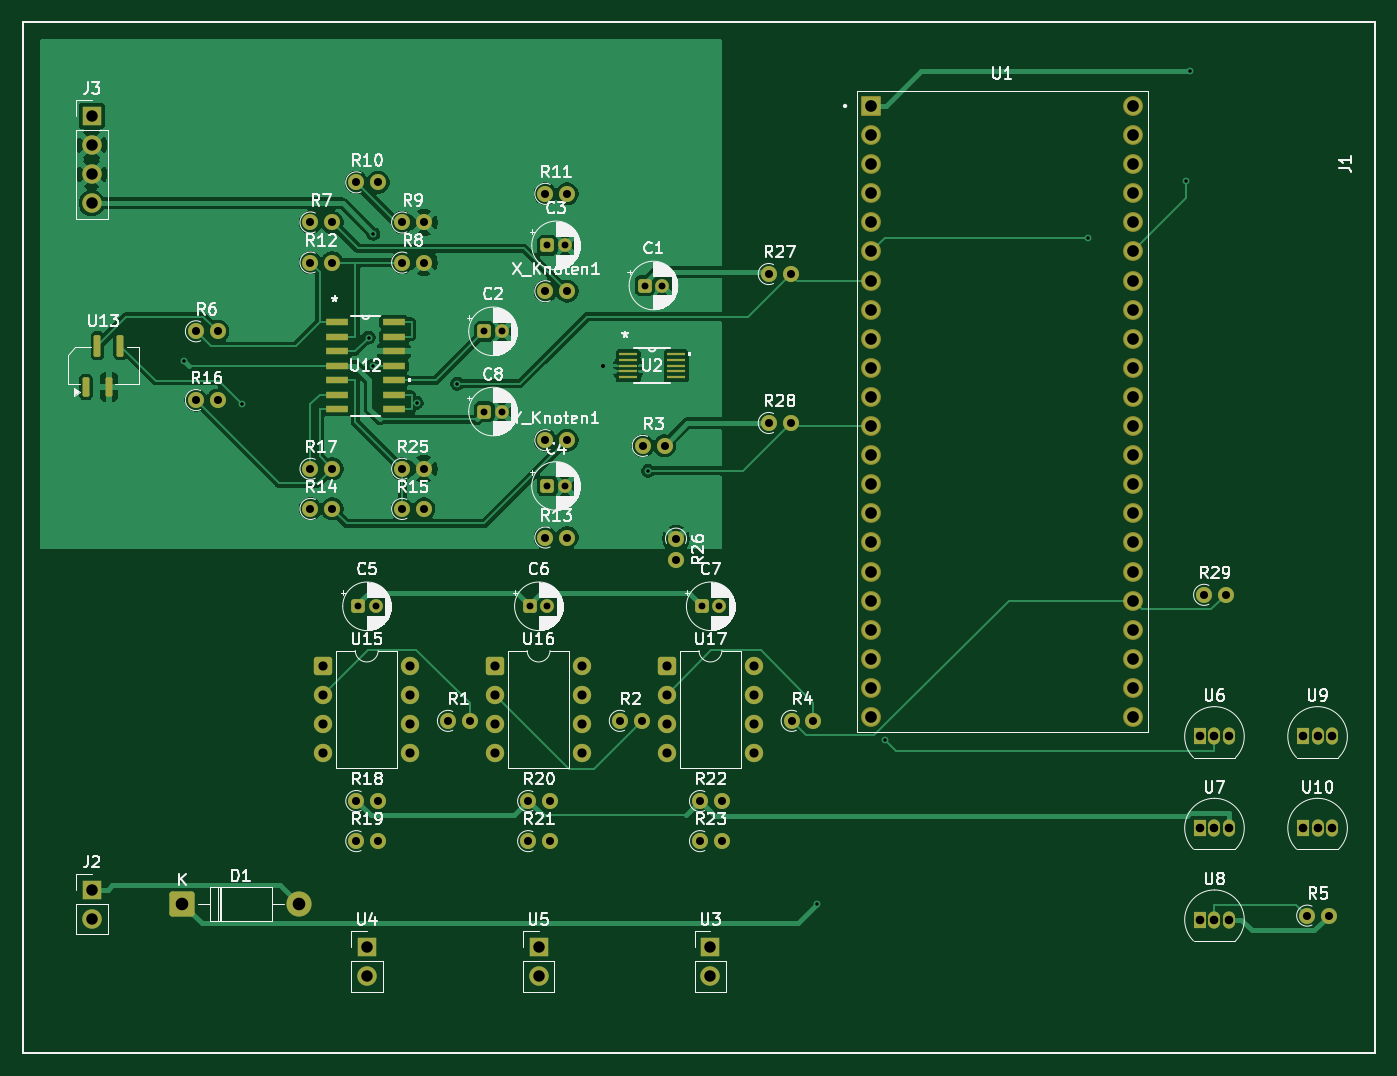
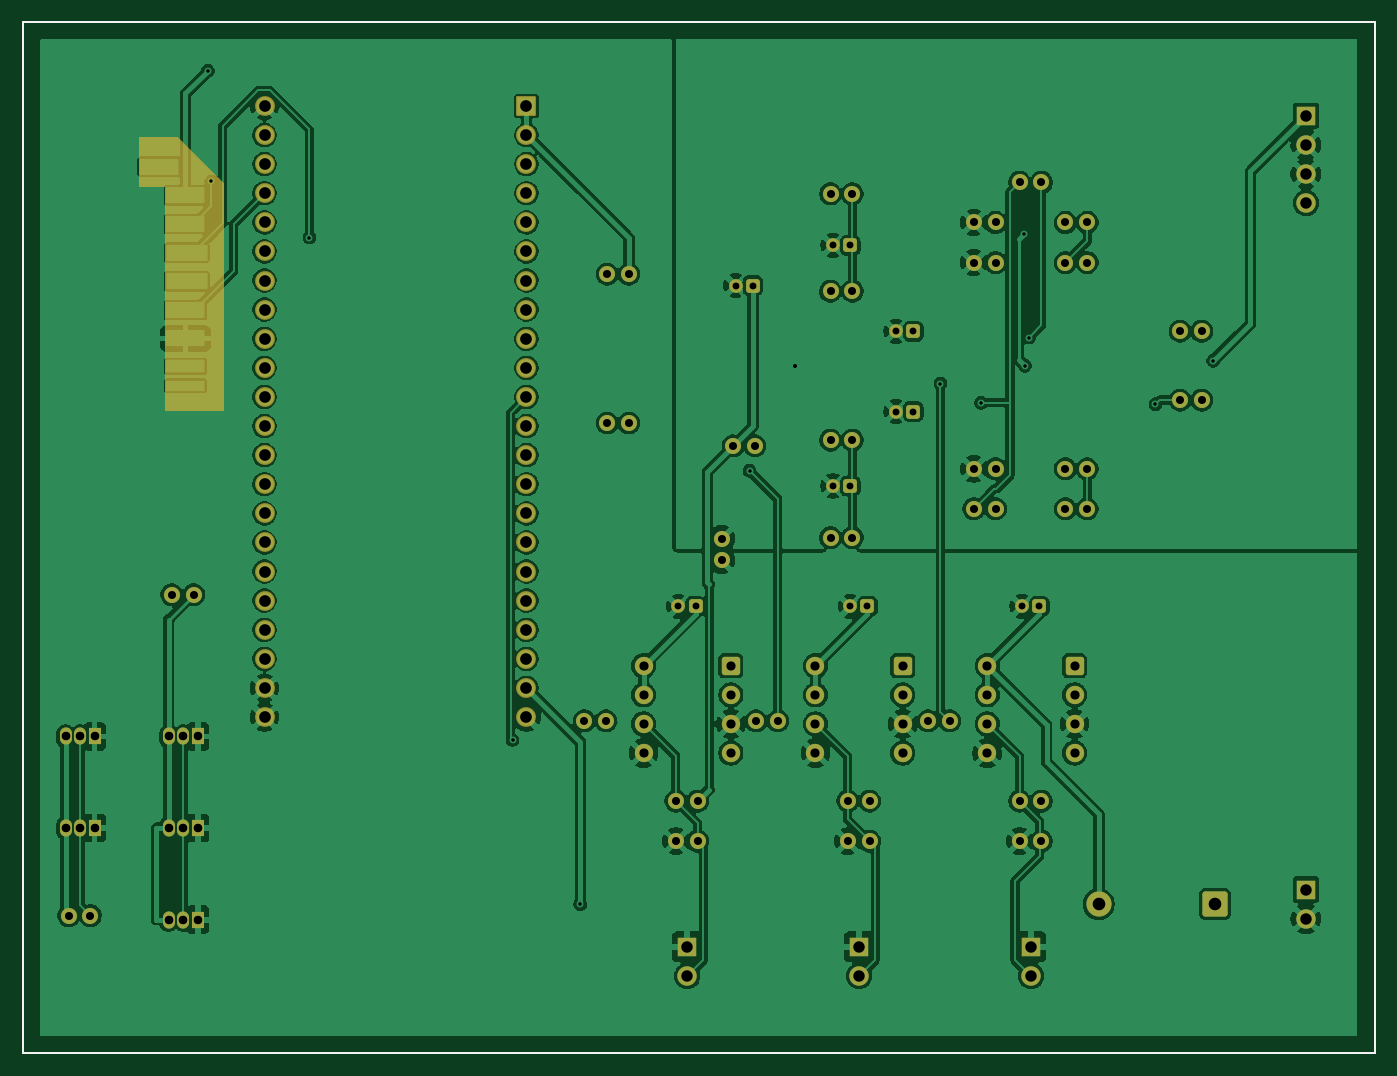
Circuit board: 9 layer files. Board 118.0 x 90.0 mm.
- bottom_copper: Laser Controller-B_Cu.gbl (379734 bytes)
- bottom_mask: Laser Controller-B_Mask.gbs (8373 bytes)
- bottom_silk: Laser Controller-B_Silkscreen.gbo (8383 bytes)
- outline: Laser Controller-Edge_Cuts.gm1 (627 bytes)
- top_copper: Laser Controller-F_Cu.gtl (110948 bytes)
- top_mask: Laser Controller-F_Mask.gts (8242 bytes)
- top_silk: Laser Controller-F_Silkscreen.gto (133030 bytes)
- drill: Laser Controller-NPTH.drl (264 bytes)
- drill: Laser Controller-PTH.drl (3425 bytes)

=== bottom_copper: Laser Controller-B_Cu.gbl (379734 bytes, source omitted) ===
=== bottom_mask: Laser Controller-B_Mask.gbs (8373 bytes, source omitted) ===
=== bottom_silk: Laser Controller-B_Silkscreen.gbo (8383 bytes, source omitted) ===
=== outline: Laser Controller-Edge_Cuts.gm1 ===
%TF.GenerationSoftware,KiCad,Pcbnew,10.0.3*%
%TF.CreationDate,2026-07-30T18:20:36+02:00*%
%TF.ProjectId,Laser Controller,4c617365-7220-4436-9f6e-74726f6c6c65,rev?*%
%TF.SameCoordinates,Original*%
%TF.FileFunction,Profile,NP*%
%FSLAX46Y46*%
G04 Gerber Fmt 4.6, Leading zero omitted, Abs format (unit mm)*
G04 Created by KiCad (PCBNEW 10.0.3) date 2026-07-30 18:20:36*
%MOMM*%
%LPD*%
G01*
G04 APERTURE LIST*
%TA.AperFunction,Profile*%
%ADD10C,0.150000*%
%TD*%
G04 APERTURE END LIST*
D10*
X0Y0D02*
X118000000Y0D01*
X0Y-90000000D02*
X0Y0D01*
X118000000Y0D02*
X118000000Y-90000000D01*
X118000000Y-90000000D02*
X0Y-90000000D01*
M02*

=== top_copper: Laser Controller-F_Cu.gtl (110948 bytes, source omitted) ===
=== top_mask: Laser Controller-F_Mask.gts (8242 bytes, source omitted) ===
=== top_silk: Laser Controller-F_Silkscreen.gto (133030 bytes, source omitted) ===
=== drill: Laser Controller-NPTH.drl ===
M48
; DRILL file KiCad 10.0.3 date 2026-07-30T18:20:46
; FORMAT={-:-/ absolute / metric / decimal}
; #@! TF.CreationDate,2026-07-30T18:20:46+02:00
; #@! TF.GenerationSoftware,Kicad,Pcbnew,10.0.3
; #@! TF.FileFunction,NonPlated,1,2,NPTH
FMAT,2
METRIC
%
G90
G05
M30

=== drill: Laser Controller-PTH.drl ===
M48
; DRILL file KiCad 10.0.3 date 2026-07-30T18:20:46
; FORMAT={-:-/ absolute / metric / decimal}
; #@! TF.CreationDate,2026-07-30T18:20:46+02:00
; #@! TF.GenerationSoftware,Kicad,Pcbnew,10.0.3
; #@! TF.FileFunction,Plated,1,2,PTH
FMAT,2
METRIC
; #@! TA.AperFunction,Plated,PTH,ViaDrill
T1C0.300
; #@! TA.AperFunction,Plated,PTH,ViaDrill
T2C0.350
; #@! TA.AperFunction,Plated,PTH,ComponentDrill
T3C0.600
; #@! TA.AperFunction,Plated,PTH,ComponentDrill
T4C0.700
; #@! TA.AperFunction,Plated,PTH,ComponentDrill
T5C0.750
; #@! TA.AperFunction,Plated,PTH,ComponentDrill
T6C0.800
; #@! TA.AperFunction,Plated,PTH,ComponentDrill
T7C1.000
; #@! TA.AperFunction,Plated,PTH,ComponentDrill
T8C1.020
; #@! TA.AperFunction,Plated,PTH,ComponentDrill
T9C1.100
%
G90
G05
T1
X14.097Y-29.575
X19.14Y-33.361
X30.171Y-27.541
X30.528Y-29.997
X30.594Y-18.5
X34.363Y-33.238
X37.908Y-31.567
X54.567Y-39.18
X69.343Y-77.006
X75.252Y-62.674
X92.983Y-18.812
X101.548Y-13.92
X101.847Y-4.264
T2
X50.6Y-30.0
T3
X29.277Y-51.0
X30.777Y-51.0
X40.277Y-27.0
X40.277Y-34.0
X41.777Y-27.0
X41.777Y-34.0
X44.277Y-51.0
X45.777Y-19.5
X45.777Y-40.5
X45.777Y-51.0
X47.277Y-19.5
X47.277Y-40.5
X54.277Y-23.0
X55.777Y-23.0
X59.277Y-51.0
X60.777Y-51.0
T4
X15.095Y-27.0
X15.095Y-33.0
X16.995Y-27.0
X16.995Y-33.0
X25.095Y-17.5
X25.095Y-21.0
X25.095Y-39.0
X25.095Y-42.5
X26.995Y-17.5
X26.995Y-21.0
X26.995Y-39.0
X26.995Y-42.5
X29.095Y-14.0
X29.095Y-68.0
X29.095Y-71.5
X30.995Y-14.0
X30.995Y-68.0
X30.995Y-71.5
X33.095Y-17.5
X33.095Y-21.0
X33.095Y-39.0
X33.095Y-42.5
X34.995Y-17.5
X34.995Y-21.0
X34.995Y-39.0
X34.995Y-42.5
X37.095Y-61.0
X38.995Y-61.0
X44.095Y-68.0
X44.095Y-71.5
X45.595Y-15.0
X45.595Y-23.5
X45.595Y-36.5
X45.595Y-45.0
X45.995Y-68.0
X45.995Y-71.5
X47.495Y-15.0
X47.495Y-23.5
X47.495Y-36.5
X47.495Y-45.0
X52.095Y-61.0
X53.995Y-61.0
X54.095Y-37.0
X55.995Y-37.0
X57.0Y-45.095
X57.0Y-46.995
X59.095Y-68.0
X59.095Y-71.5
X60.995Y-68.0
X60.995Y-71.5
X65.095Y-22.0
X65.095Y-35.0
X66.995Y-22.0
X66.995Y-35.0
X67.095Y-61.0
X68.995Y-61.0
X103.095Y-50.0
X104.995Y-50.0
X112.095Y-78.0
X113.995Y-78.0
T5
X102.73Y-62.36
X102.73Y-70.36
X102.73Y-78.36
X104.0Y-62.36
X104.0Y-70.36
X104.0Y-78.36
X105.27Y-62.36
X105.27Y-70.36
X105.27Y-78.36
X111.73Y-62.36
X111.73Y-70.36
X113.0Y-62.36
X113.0Y-70.36
X114.27Y-62.36
X114.27Y-70.36
T6
X26.195Y-56.19
X26.195Y-58.73
X26.195Y-61.27
X26.195Y-63.81
X33.815Y-56.19
X33.815Y-58.73
X33.815Y-61.27
X33.815Y-63.81
X41.195Y-56.19
X41.195Y-58.73
X41.195Y-61.27
X41.195Y-63.81
X48.815Y-56.19
X48.815Y-58.73
X48.815Y-61.27
X48.815Y-63.81
X56.195Y-56.19
X56.195Y-58.73
X56.195Y-61.27
X56.195Y-63.81
X63.815Y-56.19
X63.815Y-58.73
X63.815Y-61.27
X63.815Y-63.81
T7
X6.0Y-8.19
X6.0Y-10.73
X6.0Y-13.27
X6.0Y-15.81
X6.0Y-75.725
X6.0Y-78.265
X30.0Y-80.725
X30.0Y-83.265
X45.0Y-80.725
X45.0Y-83.265
X60.0Y-80.725
X60.0Y-83.265
T8
X74.04Y-7.33
X74.04Y-9.87
X74.04Y-12.41
X74.04Y-14.95
X74.04Y-17.49
X74.04Y-20.03
X74.04Y-22.57
X74.04Y-25.11
X74.04Y-27.65
X74.04Y-30.19
X74.04Y-32.73
X74.04Y-35.27
X74.04Y-37.81
X74.04Y-40.35
X74.04Y-42.89
X74.04Y-45.43
X74.04Y-47.97
X74.04Y-50.51
X74.04Y-53.05
X74.04Y-55.59
X74.04Y-58.13
X74.04Y-60.67
X96.9Y-7.33
X96.9Y-9.87
X96.9Y-12.41
X96.9Y-14.95
X96.9Y-17.49
X96.9Y-20.03
X96.9Y-22.57
X96.9Y-25.11
X96.9Y-27.65
X96.9Y-30.19
X96.9Y-32.73
X96.9Y-35.27
X96.9Y-37.81
X96.9Y-40.35
X96.9Y-42.89
X96.9Y-45.43
X96.9Y-47.97
X96.9Y-50.51
X96.9Y-53.05
X96.9Y-55.59
X96.9Y-58.13
X96.9Y-60.67
T9
X13.92Y-77.0
X24.08Y-77.0
M30
